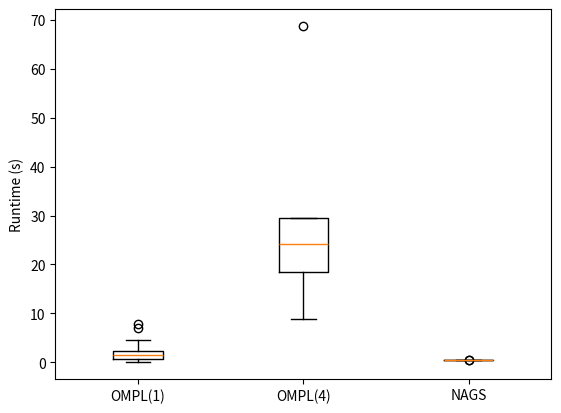

Write Python code to recreate this figure.
import matplotlib.pyplot as plt

data = [
    # OMPL(1)
    [
        # Trial 0
        0.4991, 0.1092, 0.4529, 0.7868, 0.3584, 4.27, 1.1039, 2.5326, 0.2653, 1.9208, 3.0198, 0.0686, 1.589, 1.1557, 0.4949, 2.1063, 0.9513, 2.4591,
        # Trial 1
        0.3724, 1.666, 0.3759, 0.4886, 1.1802, 2.7503, 1.3069, 1.4, 0.6076, 1.9894, 2.5102, 7.8449, 4.1489, 0.9968, 1.526, 4.5332, 1.4693, 1.9061, 0.6629, 0.5138, 3.0247, 4.6298, 0.616, 0.5544, 0.8071, 4.3974, 1.2243, 0.2681, 3.9179, 1.316, 1.3881, 1.3139, 0.5894, 1.7367, 2.6411, 2.1091,
        # Trial 2
        0.322, 2.9869, 1.7563, 1.8095, 2.359, 0.2667, 0.8925, 0.6013, 2.6159, 2.1777, 0.5012, 2.1224, 3.2669, 0.6972, 1.2628, 4.214, 0.3626, 1.3062,
        # Trial 3
        4.3106, 2.3093, 2.0839, 1.2222, 0.3654, 7.0098, 1.2446,
        # Trial 4
        0.3864, 0.2324, 1.4833, 0.3066, 2.6761, 1.8746, 1.9236, 2.2953, 2.569,
    ],
    # OMPL(4)
    [
        24.1437, 68.7834, 29.5211, 18.5458, 8.883
    ],
    # NAGS
    [0.492, 0.492, 0.495, 0.486, 0.495, 0.498, 0.516, 0.502, 0.495, 0.492, 0.496, 0.525],
]

fig, ax = plt.subplots()
ax.set_ylabel("Runtime (s)")
# ax.set_title("Time for generating 4 topo-geometrically distinct paths")

bplot = ax.boxplot(data, labels=[
  "OMPL(1)",
  "OMPL(4)",
  "NAGS",])  # will be used to label x-ticks

plt.show()
